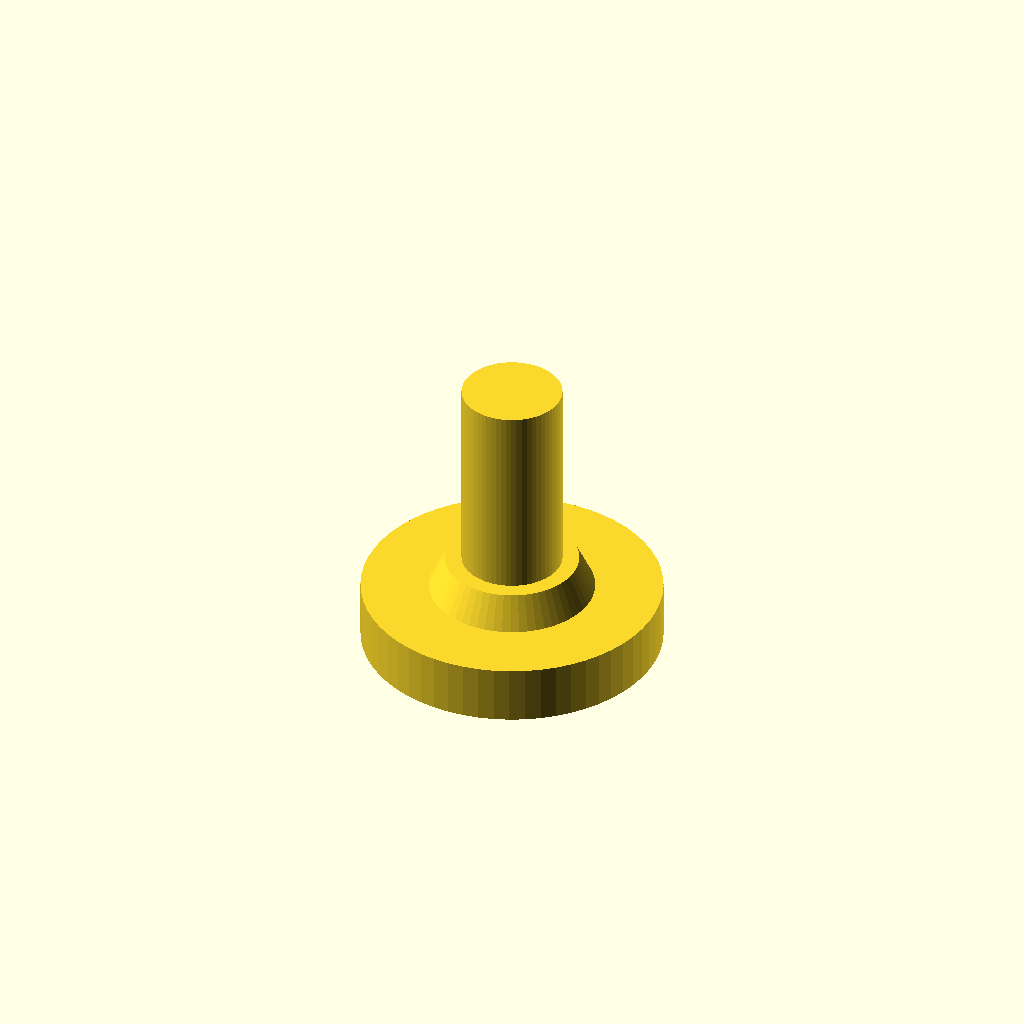
Cell 1 — every parameter at its default value.
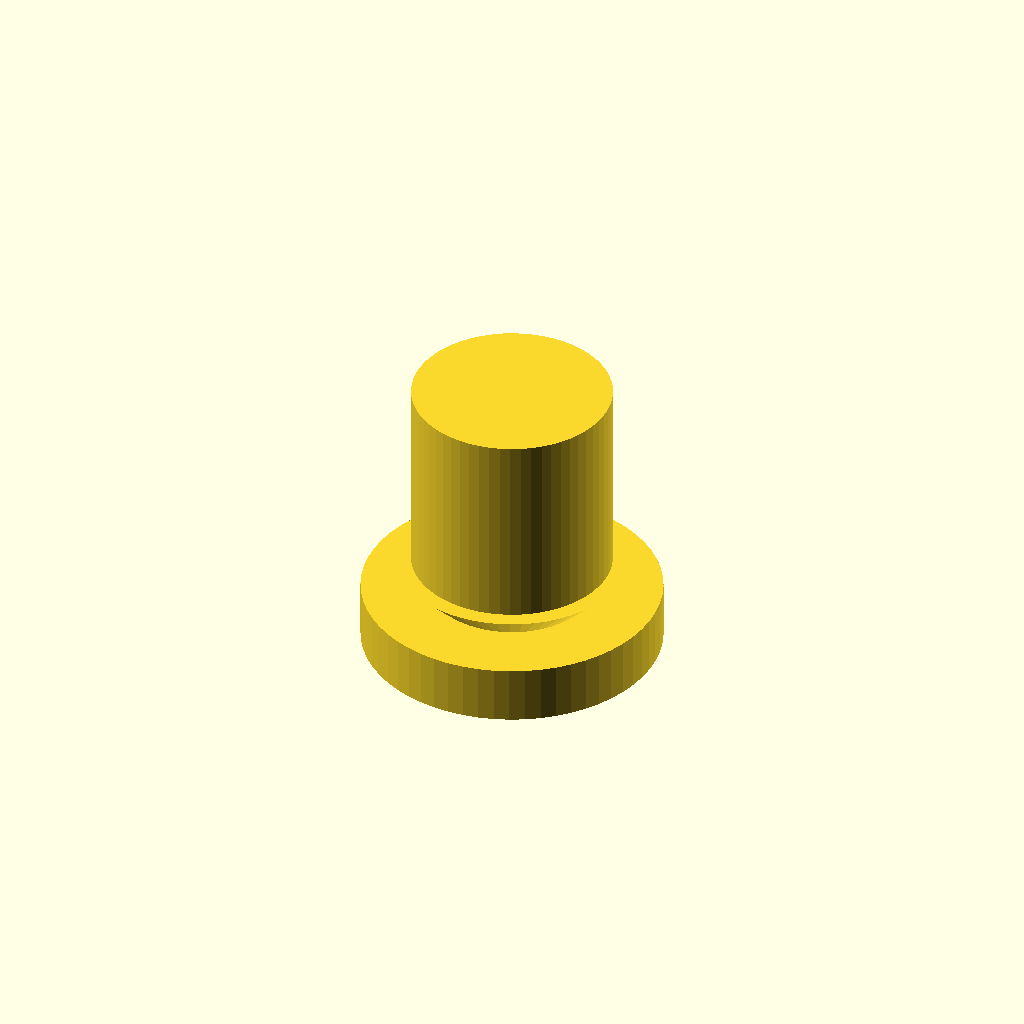
Cell 2 — shaft_d set to 24, the other parameters unchanged.
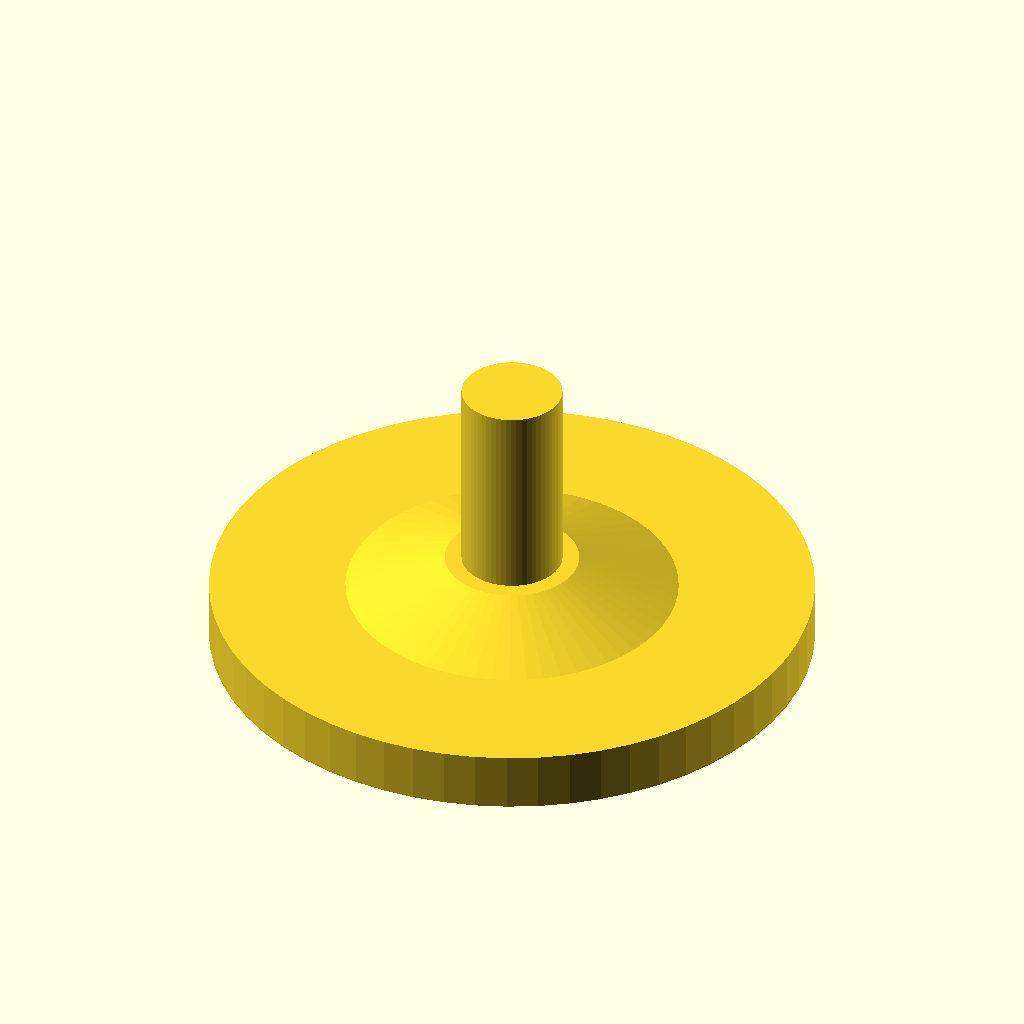
Cell 3: pad_d = 72 (everything else at default).
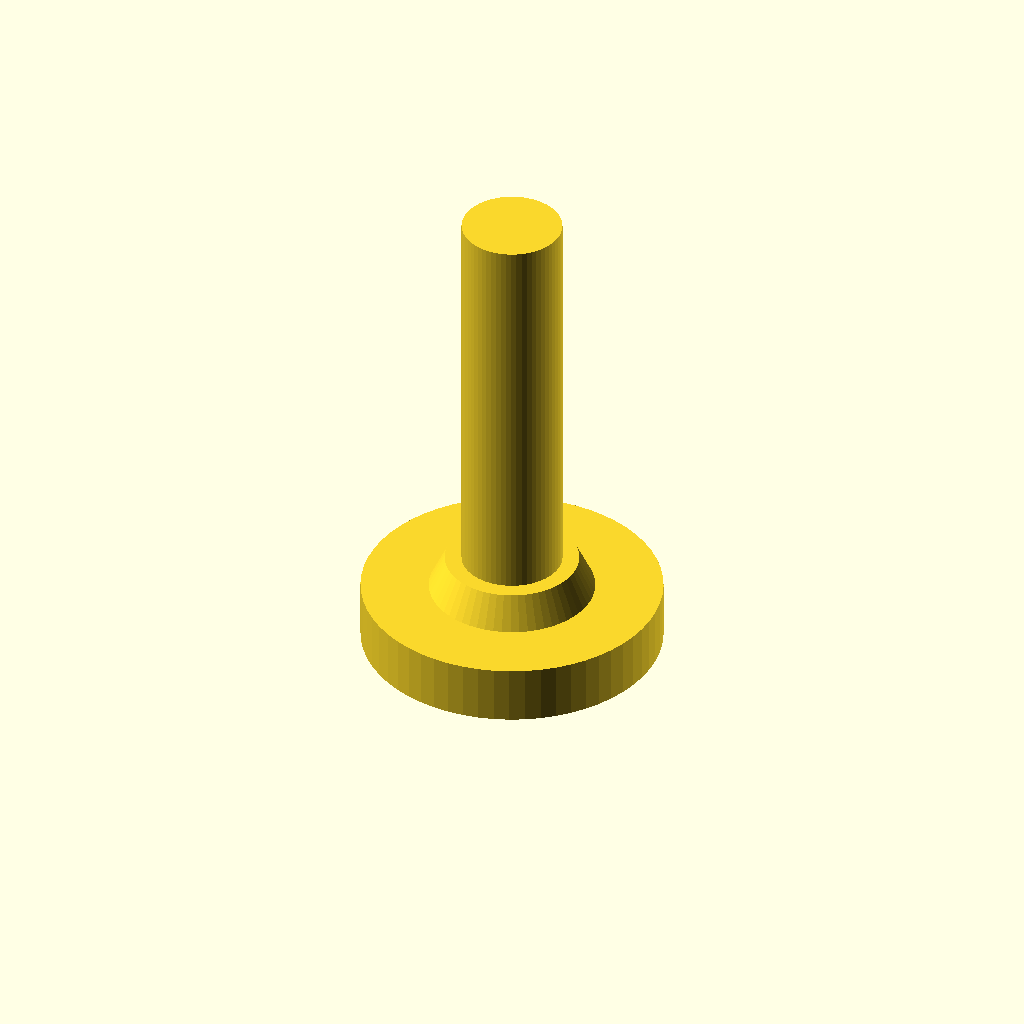
Cell 4 — shaft_l set to 48, the other parameters unchanged.
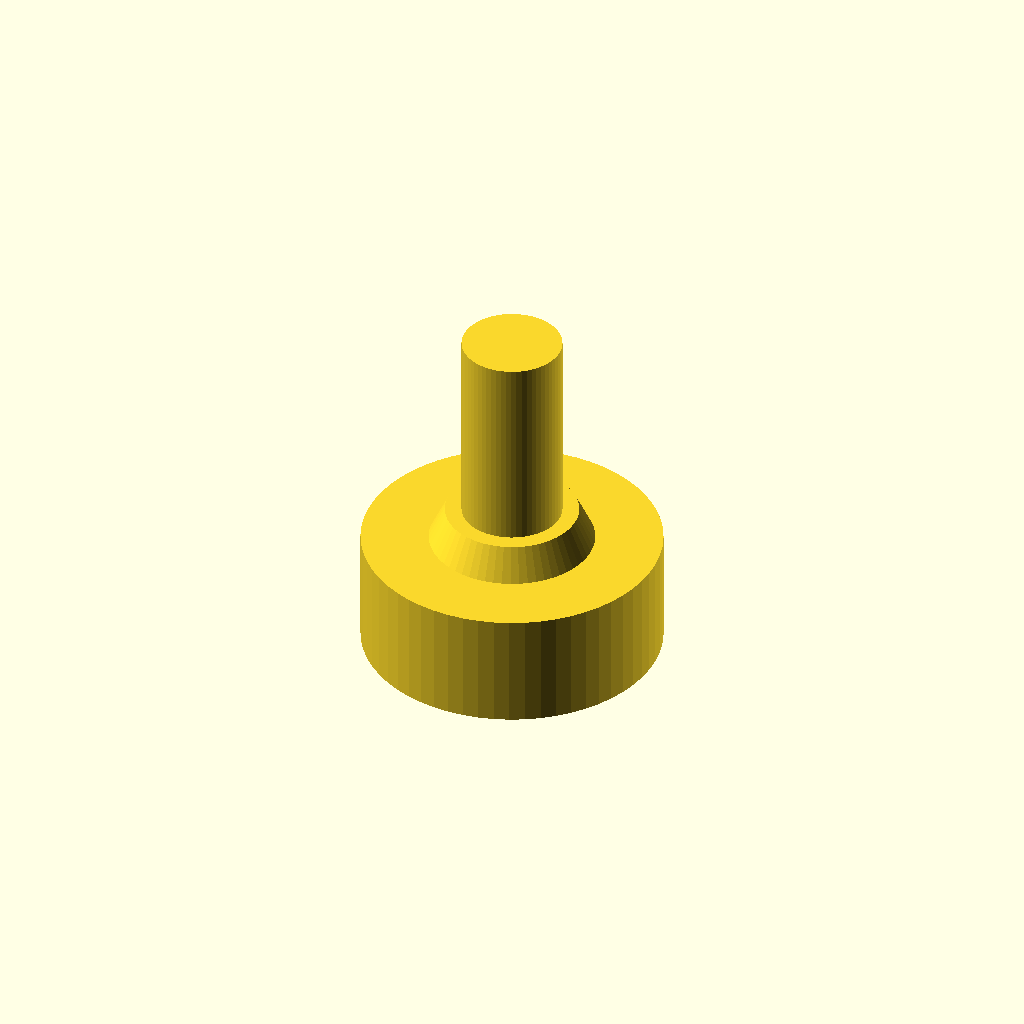
Cell 5: the same model with pad_h = 14.
One fixed orthographic camera (rotation 55°, 0°, 25°; colour scheme Cornfield) for every cell.
OpenSCAD source file optional_data/data/parts/part_0564.scad:
// Adjustable leveling foot, smooth threaded-shaft representation.
$fn = 60;
eps = 0.02;
shaft_d = 12;
pad_d = 36;
shaft_l = 24;
pad_h = 7;
union() {
    cylinder(d = pad_d, h = pad_h);
    translate([0, 0, pad_h]) cylinder(d1 = pad_d * 0.55, d2 = shaft_d + 4, h = 4);
    translate([0, 0, pad_h + 4]) cylinder(d = shaft_d, h = shaft_l);
}
Parameter table extracted from the source (name, type, default, range or options):
eps: number, default 0.02
shaft_d: number, default 12
pad_d: number, default 36
shaft_l: number, default 24
pad_h: number, default 7
